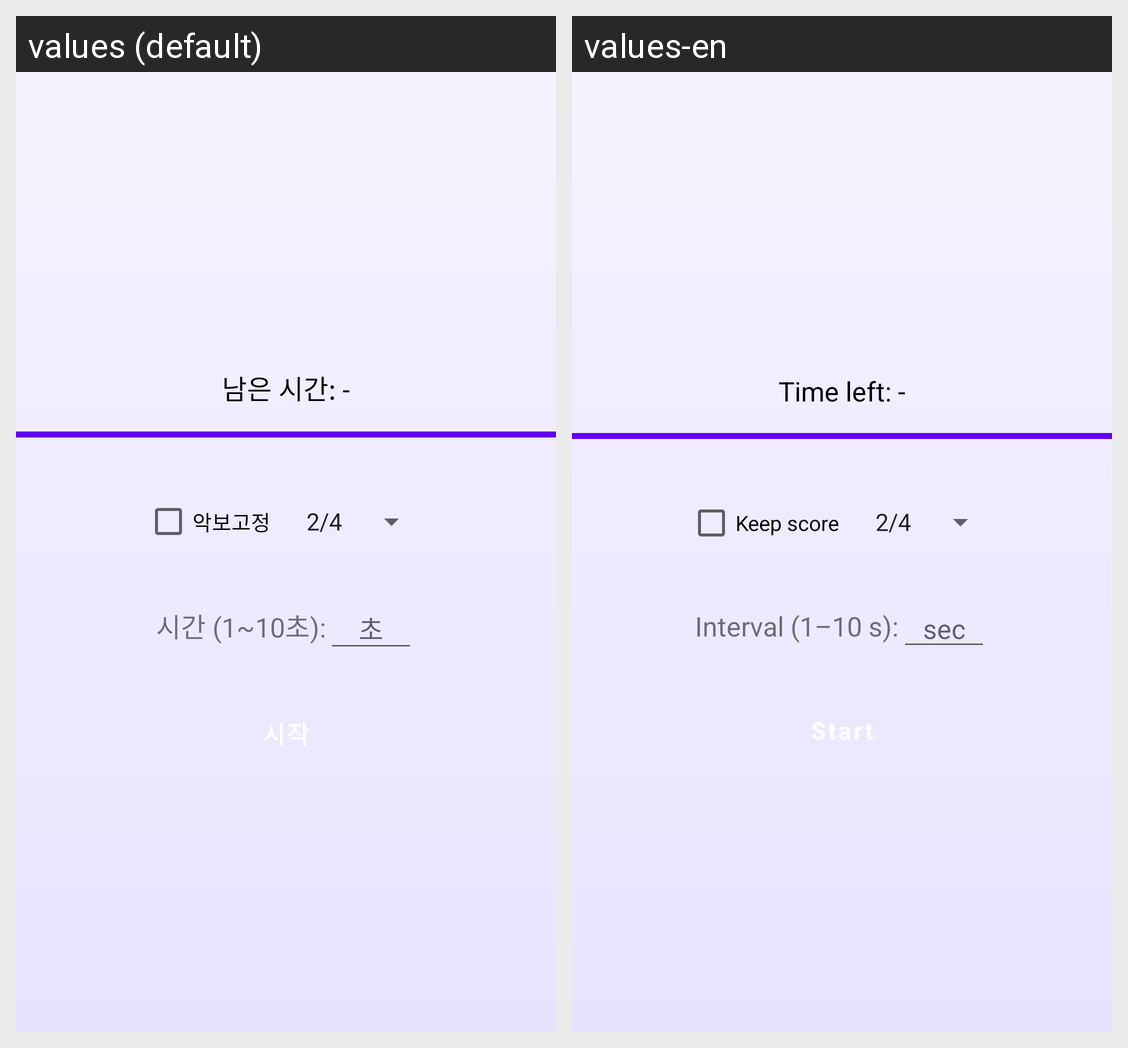

This grid shows one Android layout under two languages. Give, for every string resource on the screen, its name, the default text and each shown locale's text.
Android screen res/layout/fragment_drum.xml rendered under 2 locales, left to right: values (default), values-en. Device: Nexus 5 (rendered at 1080×1920; each locale shown at half size, 540×960, under a caption strip naming it); theme Theme.BeatDrum.
Strings drawn on this screen, with the default value and each locale's value (text and hints the layout hard-codes, and strings that could not be matched under every locale, appear in the picture but are not listed):

sightread_remaining_none
  values: 남은 시간: -
  values-en: Time left: -

sightread_fix_score
  values: 악보고정
  values-en: Keep score

sightread_time_label
  values: 시간 (1~10초):
  values-en: Interval (1–10 s):

sightread_seconds_hint
  values: 초
  values-en: sec
